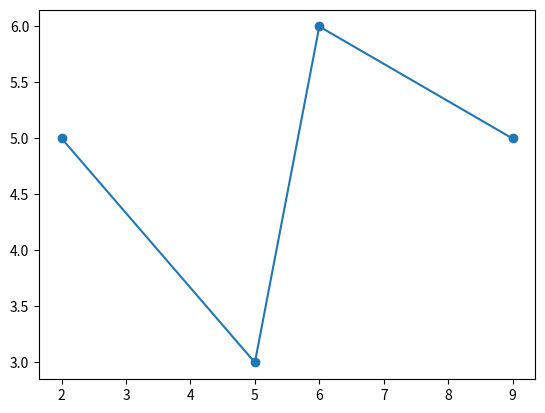
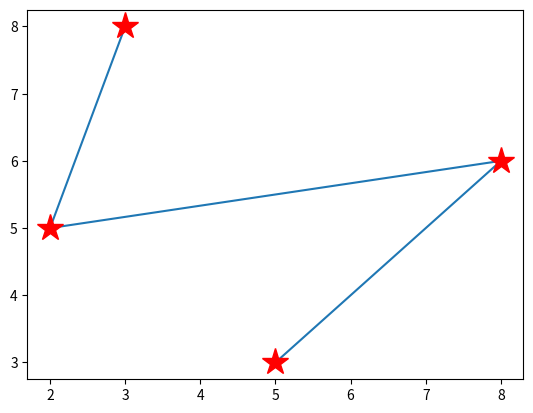
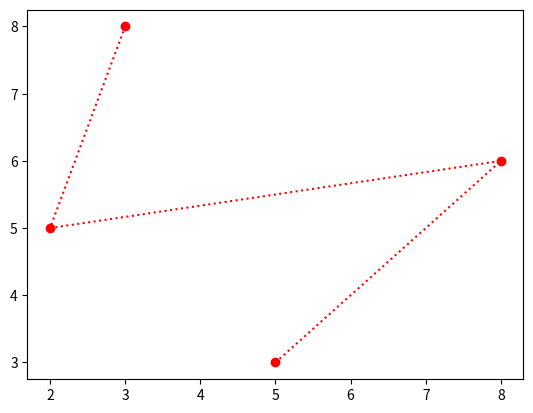

The matplotlib source for these figures, in order:
import numpy as np
import matplotlib.pyplot as plt

#ex1
x = np.array([2,5,6,9])
y = np.array([5,3,6,5])

plt.plot(x,y,marker='o')
plt.show()

#ex2
x = np.array([5,8,2,3])
y = np.array([3,6,5,8])

plt.plot(x,y,marker='*',ms=20, mec='r',mfc='r')
plt.show()

#ex3
x = np.array([5,8,2,3])
y = np.array([3,6,5,8])

plt.plot(x,y,'o:r')
plt.show()
